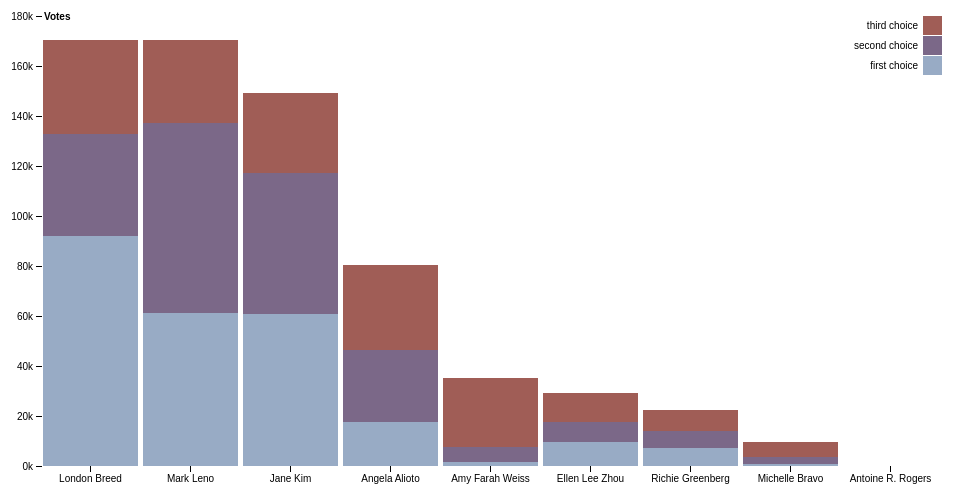
D3 v4 page, settled after 360 driven frames (6 s of simulated time); the page loaded 1 data file(s).



var svg = d3.select("svg"),
    margin = {top: 20, right: 20, bottom: 30, left: 40},
    width = +svg.attr("width") - margin.left - margin.right,
    height = +svg.attr("height") - margin.top - margin.bottom,
    g = svg.append("g").attr("transform", "translate(" + margin.left + "," + margin.top + ")");

var x = d3.scaleBand()
    .rangeRound([0, width])
    .paddingInner(0.05)
    .align(0.1);

var y = d3.scaleLinear()
    .rangeRound([height, 0]);

var z = d3.scaleOrdinal()
    .range(["#98abc5", "#7b6888", "#a05d56"]);

d3.csv("data.csv", function(d, i, columns) {
  d.candidate = d.candidate.toLowerCase();
  console.log(d)
  return d;
}, function(error, data) {
  if (error) throw error;

  var keys = data.columns.slice(1, 4);

  data.sort(function(a, b) { return b.total - a.total; });
  x.domain(data.map(function(d) { return d.candidate; }));
  y.domain([0, d3.max(data, function(d) { return +d.total; })]).nice();
  z.domain(keys);

  var rect = g.append("g")
    .selectAll("g")
    .data(d3.stack().keys(keys)(data))
    .enter().append("g")
      .attr("fill", function(d) { return z(d.key); })
    .selectAll("rect")
    .data(function(d) { return d; })
    .enter().append("rect")
      .attr("x", function(d) { return x(d.data.candidate); })
      .attr("y", function(d) { return y(d[1]); })
      .attr("height", function(d) { return y(d[0]) - y(d[1]); })
      .attr("width", x.bandwidth())
      .attr("title", function(d) { return d[1];});

      rect.append("svg:title").text(function(d, i) {
        return `${(d[1] - d[0]).toLocaleString()} votes`;
      });

  g.append("g")
      .attr("class", "axis")
      .attr("transform", "translate(0," + height + ")")
      .call(d3.axisBottom(x));

  g.append("g")
      .attr("class", "axis")
      .call(d3.axisLeft(y).ticks(null, "s"))
    .append("text")
      .attr("x", 2)
      .attr("y", y(y.ticks().pop()) + 0.5)
      .attr("dy", "0.32em")
      .attr("fill", "#000")
      .attr("font-weight", "bold")
      .attr("text-anchor", "start")
      .text("Votes");

  var legend = g.append("g")
      .attr("font-family", "sans-serif")
      .attr("font-size", 10)
      .attr("text-anchor", "end")
    .selectAll("g")
    .data(keys.slice().reverse())
    .enter().append("g")
      .attr("transform", function(d, i) { return "translate(0," + i * 20 + ")"; });

  legend.append("rect")
      .attr("x", width - 19)
      .attr("width", 19)
      .attr("height", 19)
      .attr("fill", z);

  legend.append("text")
      .attr("x", width - 24)
      .attr("y", 9.5)
      .attr("dy", "0.32em")
      .text(function(d) { return d; });
});



### data: data.csv
candidate, first choice, second choice, third choice, total
LONDON BREED, 91918, 40806, 37647, 170371
MARK LENO, 61276, 75927, 33063, 170266
JANE KIM, 60644, 56589, 32112, 149345
ANGELA ALIOTO, 17447, 28953, 34088, 80488
AMY FARAH WEISS, 1661, 5745, 27850, 35256
ELLEN LEE ZHOU, 9521, 8154, 11450, 29125
RICHIE GREENBERG, 7016, 6949, 8434, 22399
MICHELLE BRAVO, 890, 2770, 5835, 9495
ANTOINE R. ROGERS, 3, 6, 8, 17